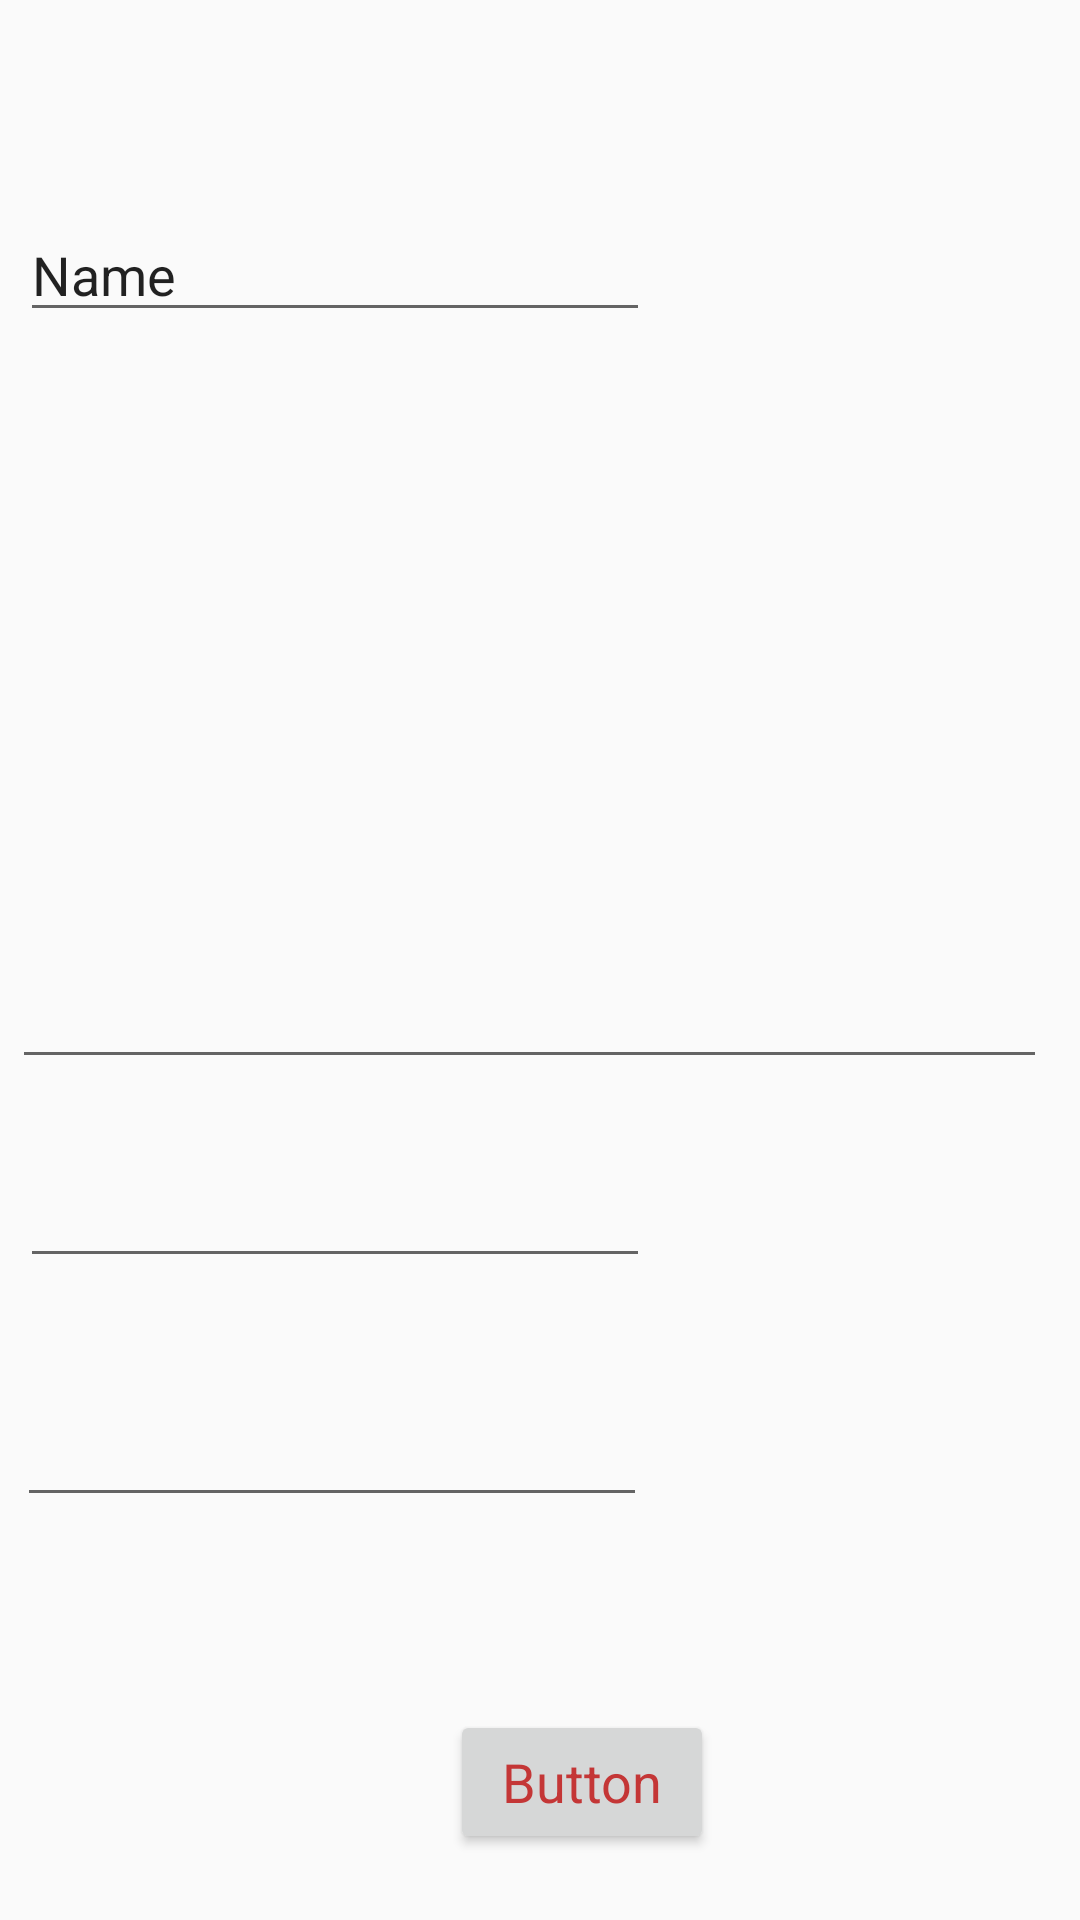

This screen was rendered from an Android layout file. Write that file and the resources it references.
<!-- AndroidManifest.xml: application theme AppTheme -->
<!-- res/layout/activity_support_2.xml -->
<?xml version="1.0" encoding="utf-8"?>
<android.support.constraint.ConstraintLayout xmlns:android="http://schemas.android.com/apk/res/android"
    xmlns:app="http://schemas.android.com/apk/res-auto"
    xmlns:tools="http://schemas.android.com/tools"
    android:layout_width="match_parent"
    android:layout_height="match_parent"
    tools:context=".Support_2">

    <EditText
        android:id="@+id/editText7"
        android:layout_width="wrap_content"
        android:layout_height="wrap_content"
        android:layout_marginStart="16dp"
        android:layout_marginLeft="16dp"
        android:layout_marginTop="34dp"
        android:layout_marginEnd="153dp"
        android:layout_marginRight="153dp"
        android:layout_marginBottom="28dp"
        android:ems="10"
        android:inputType="textPersonName"
        android:text="Name"
        app:layout_constraintBottom_toTopOf="@+id/editText8"
        app:layout_constraintEnd_toEndOf="parent"
        app:layout_constraintStart_toStartOf="parent"
        app:layout_constraintTop_toTopOf="parent" />

    <EditText
        android:id="@+id/editText8"
        android:layout_width="345dp"
        android:layout_height="158dp"
        android:layout_marginStart="16dp"
        android:layout_marginLeft="16dp"
        android:layout_marginTop="28dp"
        android:layout_marginEnd="23dp"
        android:layout_marginRight="23dp"
        android:layout_marginBottom="245dp"
        android:ems="10"
        android:inputType="textMultiLine"
        android:typeface="sans"
        app:layout_constraintBottom_toBottomOf="parent"
        app:layout_constraintEnd_toEndOf="parent"
        app:layout_constraintStart_toStartOf="parent"
        app:layout_constraintTop_toBottomOf="@+id/editText7"
        tools:text="Please write a detailed description of the problem. A team member will reply to you shortly." />

    <EditText
        android:id="@+id/editText9"
        android:layout_width="wrap_content"
        android:layout_height="wrap_content"
        android:layout_marginStart="16dp"
        android:layout_marginLeft="16dp"
        android:layout_marginTop="25dp"
        android:layout_marginEnd="153dp"
        android:layout_marginRight="153dp"
        android:layout_marginBottom="14dp"
        android:ems="10"
        android:inputType="textEmailAddress"
        app:layout_constraintBottom_toTopOf="@+id/editText10"
        app:layout_constraintEnd_toEndOf="parent"
        app:layout_constraintStart_toStartOf="parent"
        app:layout_constraintTop_toBottomOf="@+id/editText8"
        app:layout_constraintVertical_chainStyle="spread_inside"
        tools:text="Email" />

    <EditText
        android:id="@+id/editText10"
        android:layout_width="wrap_content"
        android:layout_height="wrap_content"
        android:layout_marginStart="15dp"
        android:layout_marginLeft="15dp"
        android:layout_marginTop="13dp"
        android:layout_marginEnd="154dp"
        android:layout_marginRight="154dp"
        android:layout_marginBottom="30dp"
        android:ems="10"
        android:inputType="phone"
        app:layout_constraintBottom_toTopOf="@+id/button3"
        app:layout_constraintEnd_toEndOf="parent"
        app:layout_constraintStart_toStartOf="parent"
        app:layout_constraintTop_toBottomOf="@+id/editText9"
        tools:text="Phone Number" />

    <Button
        android:id="@+id/button3"
        android:layout_width="wrap_content"
        android:layout_height="wrap_content"
        android:layout_marginStart="150dp"
        android:layout_marginLeft="150dp"
        android:layout_marginTop="23dp"
        android:layout_marginEnd="150dp"
        android:layout_marginRight="150dp"
        android:layout_marginBottom="22dp"
        android:text="Button"
        android:textAppearance="@style/TextAppearance.AppCompat.Body1"
        android:textColor="@color/colorPrimary"
        android:textSize="18sp"
        app:layout_constraintBottom_toBottomOf="parent"
        app:layout_constraintEnd_toEndOf="parent"
        app:layout_constraintHorizontal_bias="0.0"
        app:layout_constraintStart_toStartOf="parent"
        app:layout_constraintTop_toBottomOf="@+id/editText10"
        tools:text="Submit" />
</android.support.constraint.ConstraintLayout>
<!-- resources referenced by this layout -->
<resources>
  <color name="colorPrimary">#e2c12121</color>
  <style name="AppTheme" parent="Theme.AppCompat.Light.DarkActionBar">
          
          <item name="colorPrimary">@color/colorPrimary</item>
          <item name="colorPrimaryDark">@color/colorPrimaryDark</item>
          <item name="colorAccent">@color/colorAccent</item>
      </style>
  <color name="colorPrimaryDark">#314b7b</color>
  <color name="colorAccent">#7fba00</color>
</resources>
